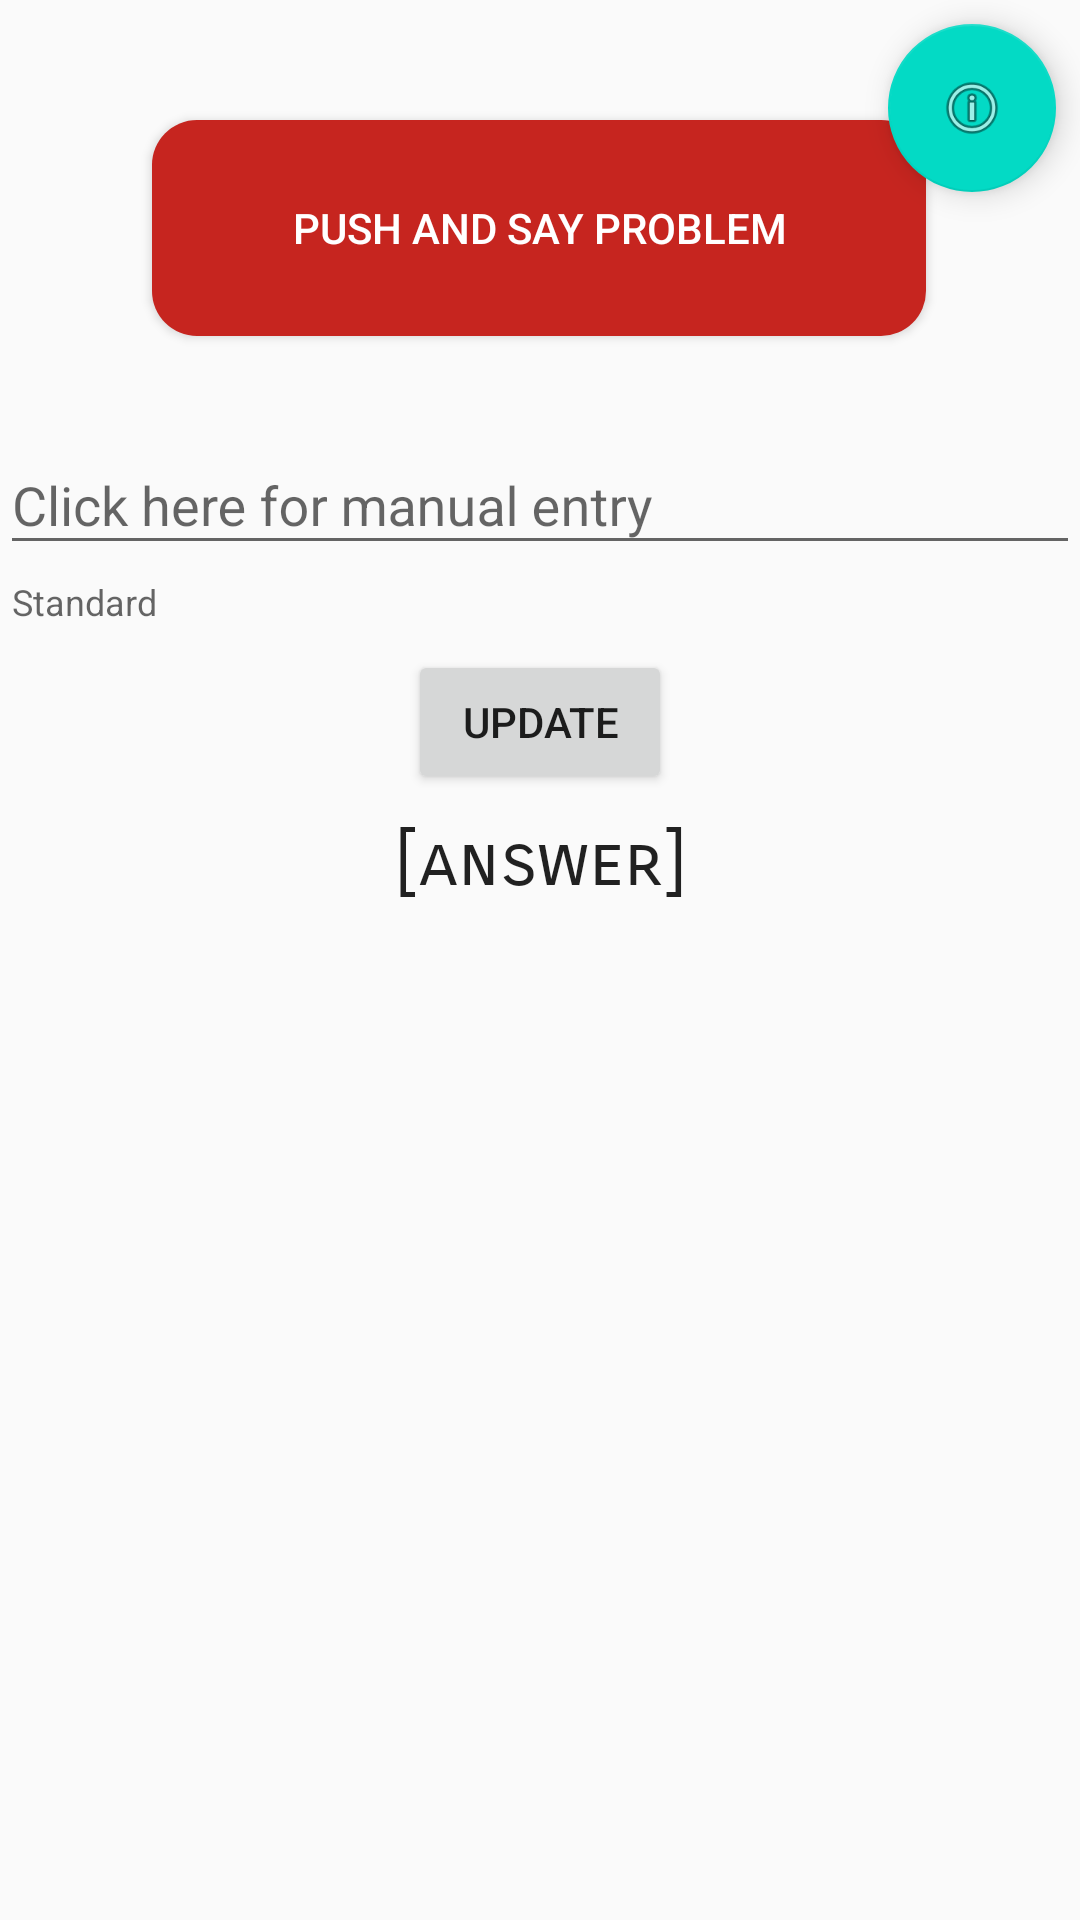

Produce the Android XML layout that renders to this screen, including the resource entries it uses.
<!-- AndroidManifest.xml: application theme AppTheme -->
<!-- res/layout/activity_standard_calc.xml -->
<?xml version="1.0" encoding="utf-8"?>
<android.support.constraint.ConstraintLayout xmlns:android="http://schemas.android.com/apk/res/android"
    xmlns:app="http://schemas.android.com/apk/res-auto"
    xmlns:tools="http://schemas.android.com/tools"
    android:id="@+id/coordinatorLayout"
    android:layout_width="match_parent"
    android:layout_height="match_parent"
    tools:context=".StandardCalc">

    <android.support.design.widget.FloatingActionButton
        android:id="@+id/infobuttonstandard"
        android:layout_width="wrap_content"
        android:layout_height="wrap_content"
        android:layout_marginTop="8dp"
        android:layout_marginEnd="8dp"
        android:clickable="true"
        app:layout_constraintEnd_toEndOf="parent"
        app:layout_constraintTop_toTopOf="parent"
        app:srcCompat="@android:drawable/ic_menu_info_details" />

    <android.support.design.widget.TextInputLayout
        android:id="@+id/textInputLayout"
        android:layout_width="match_parent"
        android:layout_height="wrap_content"
        android:layout_marginTop="24dp"
        app:helperText="Standard"
        app:layout_constraintEnd_toEndOf="parent"
        app:layout_constraintHorizontal_bias="0.0"
        app:layout_constraintStart_toStartOf="parent"
        app:layout_constraintTop_toBottomOf="@+id/voiceButton">

        <android.support.design.widget.TextInputEditText
            android:id="@+id/edittext"
            android:layout_width="match_parent"
            android:layout_height="wrap_content"
            android:hint="Click here for manual entry"
            android:imeActionId="@android:integer/config_longAnimTime"
            android:imeOptions="actionGo"
            android:maxLines="1" />
    </android.support.design.widget.TextInputLayout>

    <TextView
        android:id="@+id/textView3"
        android:layout_width="304dp"
        android:layout_height="159dp"
        android:layout_marginStart="8dp"
        android:layout_marginTop="64dp"
        android:layout_marginEnd="8dp"
        android:fontFamily="sans-serif-smallcaps"
        android:text="[answer]"
        android:textAlignment="center"
        android:textAppearance="@style/TextAppearance.AppCompat.Body1"
        android:textSize="24sp"
        app:layout_constraintEnd_toEndOf="parent"
        app:layout_constraintStart_toStartOf="parent"
        app:layout_constraintTop_toBottomOf="@+id/textInputLayout" />

    <Button
        android:id="@+id/voiceButton"
        style="@style/Widget.AppCompat.Button.Colored"
        android:layout_width="258dp"
        android:layout_height="72dp"
        android:layout_marginStart="8dp"
        android:layout_marginTop="40dp"
        android:layout_marginEnd="8dp"
        android:background="@drawable/round_button_red"
        android:clickable="true"
        android:text="@string/speak"
        app:layout_constraintEnd_toEndOf="parent"
        app:layout_constraintHorizontal_bias="0.498"
        app:layout_constraintStart_toStartOf="parent"
        app:layout_constraintTop_toTopOf="parent" />

    <Button
        android:id="@+id/updatebutton"
        android:layout_width="wrap_content"
        android:layout_height="wrap_content"
        android:layout_marginTop="8dp"
        android:text="Update"
        app:layout_constraintEnd_toEndOf="parent"
        app:layout_constraintStart_toStartOf="parent"
        app:layout_constraintTop_toBottomOf="@+id/textInputLayout" />

</android.support.constraint.ConstraintLayout>
<!-- resources referenced by this layout -->
<resources>
  <!-- drawable round_button_red (drawable) -->
  <?xml version="1.0" encoding="utf-8"?>
  <shape xmlns:android="http://schemas.android.com/apk/res/android"
      android:shape="rectangle" android:padding="10dp">
      <solid android:color="#c6251f"/>
      <corners android:radius="15dp"/>
  </shape>
  <string name="speak">Push and Say problem</string>
  <style name="AppTheme" parent="Theme.AppCompat.Light.DarkActionBar">
          
          <item name="colorPrimary">@color/colorPrimary</item>
          <item name="colorPrimaryDark">@color/colorPrimaryDark</item>
          <item name="colorAccent">@color/colorAccent</item>
      </style>
  <!-- not gathered from this repository: default colours our renderer supplied (Android Studio template values) -->
  <color name="colorPrimary">#FF6200EE</color>
  <color name="colorPrimaryDark">#FF3700B3</color>
  <color name="colorAccent">#FF03DAC5</color>
</resources>
